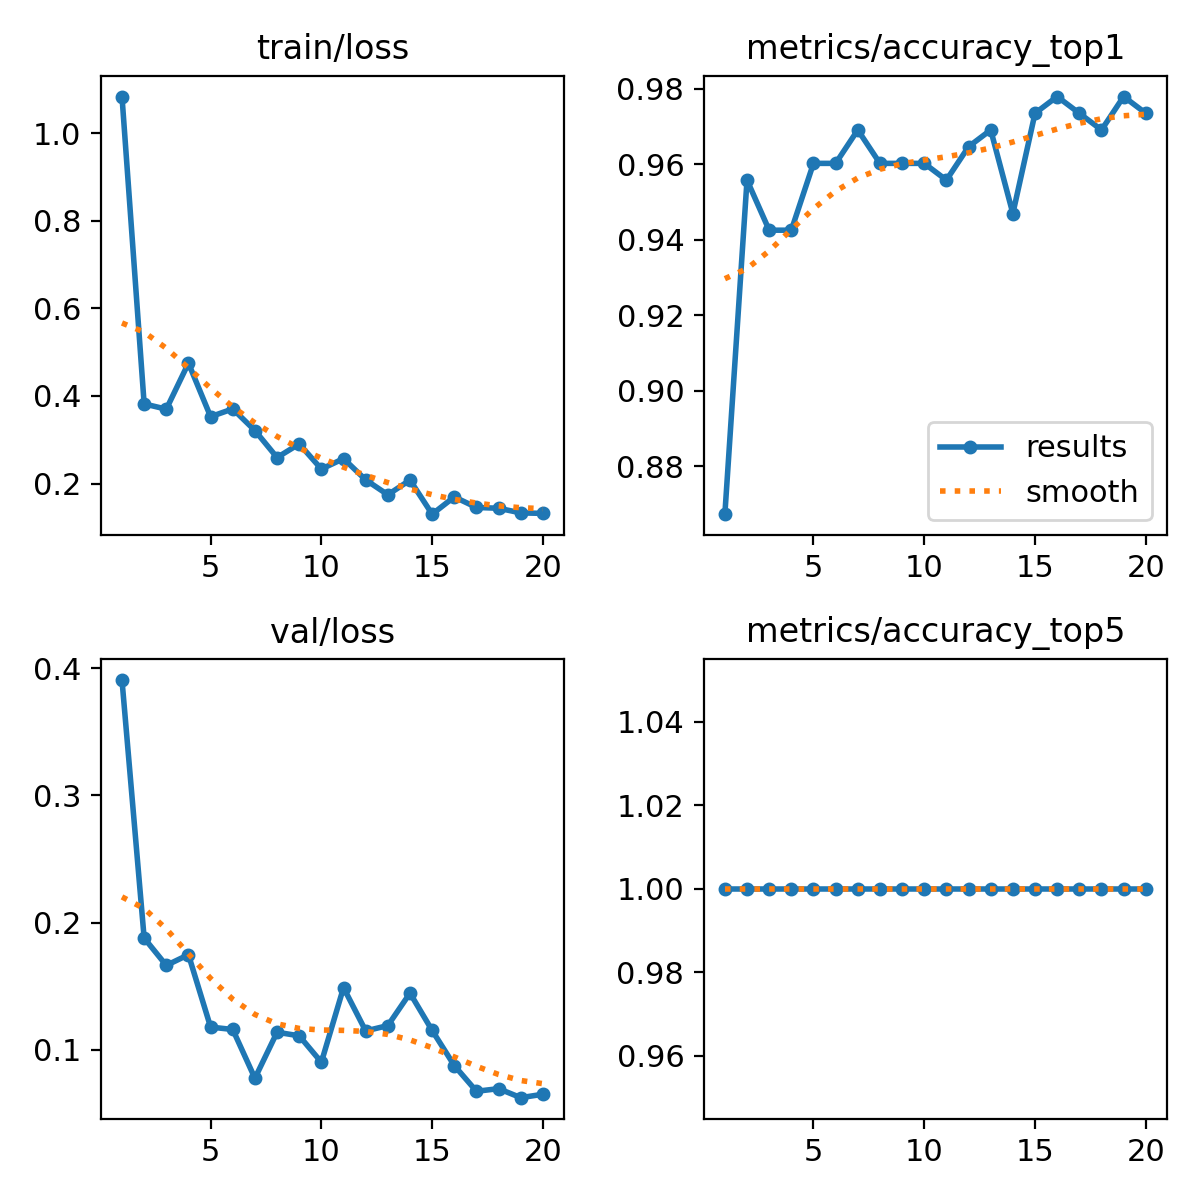

The data file committed next to this chart (first rows):
epoch, time, train/loss, metrics/accuracy_top1, metrics/accuracy_top5, val/loss, lr/pg0, lr/pg1, lr/pg2
1, 6.171, 1.083, 0.8673, 1, 0.3907, 0.0004092, 0.0004092, 0.0004092
2, 12.14, 0.3819, 0.9557, 1, 0.1878, 0.000785, 0.000785, 0.000785
3, 17.68, 0.3699, 0.9425, 1, 0.1663, 0.00112, 0.00112, 0.00112
4, 23.06, 0.475, 0.9425, 1, 0.1747, 0.001064, 0.001064, 0.001064
5, 28.41, 0.3528, 0.9602, 1, 0.1178, 0.001002, 0.001002, 0.001002
6, 34.04, 0.3705, 0.9602, 1, 0.1159, 0.0009406, 0.0009406, 0.0009406
7, 40.05, 0.3212, 0.969, 1, 0.07756, 0.0008787, 0.0008787, 0.0008787
8, 45.38, 0.2595, 0.9602, 1, 0.1138, 0.0008169, 0.0008169, 0.0008169
9, 50.64, 0.2907, 0.9602, 1, 0.1109, 0.000755, 0.000755, 0.000755
10, 56.15, 0.2333, 0.9602, 1, 0.09014, 0.0006931, 0.0006931, 0.0006931
11, 61.52, 0.257, 0.9557, 1, 0.1489, 0.0006312, 0.0006312, 0.0006312
12, 66.8, 0.2086, 0.9646, 1, 0.1148, 0.0005694, 0.0005694, 0.0005694
13, 72.03, 0.1746, 0.969, 1, 0.119, 0.0005075, 0.0005075, 0.0005075
14, 77.69, 0.2081, 0.9469, 1, 0.1445, 0.0004456, 0.0004456, 0.0004456
15, 83.54, 0.1303, 0.9735, 1, 0.1152, 0.0003837, 0.0003837, 0.0003837
16, 89.59, 0.1697, 0.9779, 1, 0.08755, 0.0003219, 0.0003219, 0.0003219
17, 95.59, 0.1456, 0.9735, 1, 0.06733, 0.00026, 0.00026, 0.00026
18, 101.3, 0.1438, 0.969, 1, 0.06939, 0.0001981, 0.0001981, 0.0001981
19, 107.1, 0.1332, 0.9779, 1, 0.0623, 0.0001363, 0.0001363, 0.0001363
20, 112.8, 0.1321, 0.9735, 1, 0.065, 7.4375e-05, 7.4375e-05, 7.4375e-05
